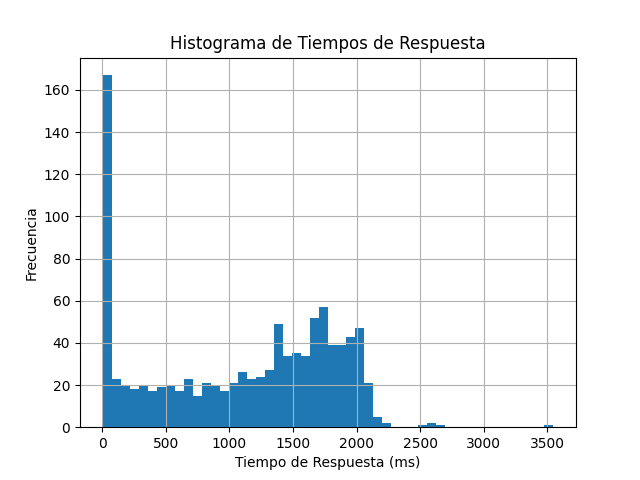

The data file committed next to this chart (first rows):
timeStamp, elapsed, label, responseCode, responseMessage, threadName, dataType, success, failureMessage, bytes, sentBytes, grpThreads, allThreads, URL, Latency, IdleTime, Connect
1750713393766, 1137, Petición HTTP, 200, , Grupo de Hilos 1-4, text, true, , 18175, 120, 118, 118, http://localhost:8080/pets, 1131, 0, 11
1750713393810, 1093, Petición HTTP, 200, , Grupo de Hilos 1-9, text, true, , 18175, 120, 118, 118, http://localhost:8080/pets, 1087, 0, 0
1750713393779, 1124, Petición HTTP, 200, , Grupo de Hilos 1-6, text, true, , 18175, 120, 118, 118, http://localhost:8080/pets, 1118, 0, 0
1750713393772, 1148, Petición HTTP, 200, , Grupo de Hilos 1-5, text, true, , 18175, 120, 116, 116, http://localhost:8080/pets, 1148, 0, 5
1750713393766, 1164, Petición HTTP, 200, , Grupo de Hilos 1-3, text, true, , 18175, 120, 116, 116, http://localhost:8080/pets, 1164, 0, 11
1750713393819, 1112, Petición HTTP, 200, , Grupo de Hilos 1-10, text, true, , 18175, 120, 116, 116, http://localhost:8080/pets, 1112, 0, 1
1750713393792, 1150, Petición HTTP, 200, , Grupo de Hilos 1-7, text, true, , 18175, 120, 116, 116, http://localhost:8080/pets, 1150, 0, 0
1750713394142, 835, Petición HTTP, 200, , Grupo de Hilos 1-42, text, true, , 18175, 120, 118, 118, http://localhost:8080/pets, 835, 0, 0
1750713393766, 1253, Petición HTTP, 200, , Grupo de Hilos 1-1, text, true, , 18175, 120, 121, 121, http://localhost:8080/pets, 1253, 0, 11
1750713393766, 1273, Petición HTTP, 200, , Grupo de Hilos 1-2, text, true, , 18175, 120, 122, 122, http://localhost:8080/pets, 1273, 0, 11
1750713394152, 1024, Petición HTTP, 200, , Grupo de Hilos 1-43, text, true, , 18175, 120, 135, 135, http://localhost:8080/pets, 1024, 0, 0
1750713394058, 1152, Petición HTTP, 200, , Grupo de Hilos 1-34, text, true, , 18175, 120, 138, 138, http://localhost:8080/pets, 1152, 0, 0
1750713394011, 1233, Petición HTTP, 200, , Grupo de Hilos 1-29, text, true, , 18175, 120, 140, 140, http://localhost:8080/pets, 1233, 0, 1
1750713393829, 1415, Petición HTTP, 200, , Grupo de Hilos 1-11, text, true, , 18175, 120, 140, 140, http://localhost:8080/pets, 1415, 0, 1
1750713394003, 1241, Petición HTTP, 200, , Grupo de Hilos 1-28, text, true, , 18175, 120, 140, 140, http://localhost:8080/pets, 1241, 0, 0
1750713393981, 1266, Petición HTTP, 200, , Grupo de Hilos 1-26, text, true, , 18175, 120, 138, 138, http://localhost:8080/pets, 1266, 0, 0
1750713394021, 1250, Petición HTTP, 200, , Grupo de Hilos 1-30, text, true, , 18175, 120, 139, 139, http://localhost:8080/pets, 1250, 0, 1
1750713393902, 1383, Petición HTTP, 200, , Grupo de Hilos 1-18, text, true, , 18175, 120, 139, 139, http://localhost:8080/pets, 1383, 0, 0
1750713393962, 1347, Petición HTTP, 200, , Grupo de Hilos 1-24, text, true, , 18175, 120, 141, 141, http://localhost:8080/pets, 1347, 0, 0
1750713393862, 1456, Petición HTTP, 200, , Grupo de Hilos 1-14, text, true, , 18175, 120, 140, 140, http://localhost:8080/pets, 1455, 0, 1
1750713393852, 1551, Petición HTTP, 200, , Grupo de Hilos 1-13, text, true, , 18175, 120, 148, 148, http://localhost:8080/pets, 1551, 0, 1
1750713393892, 1561, Petición HTTP, 200, , Grupo de Hilos 1-17, text, true, , 18175, 120, 152, 152, http://localhost:8080/pets, 1561, 0, 0
1750713394111, 1367, Petición HTTP, 200, , Grupo de Hilos 1-39, text, true, , 18175, 120, 153, 153, http://localhost:8080/pets, 1366, 0, 1
1750713393992, 1511, Petición HTTP, 200, , Grupo de Hilos 1-27, text, true, , 18175, 120, 154, 154, http://localhost:8080/pets, 1510, 0, 1
1750713394100, 1404, Petición HTTP, 200, , Grupo de Hilos 1-38, text, true, , 18175, 120, 154, 154, http://localhost:8080/pets, 1404, 0, 1
1750713393968, 1552, Petición HTTP, 200, , Grupo de Hilos 1-25, text, true, , 18175, 120, 155, 155, http://localhost:8080/pets, 1552, 0, 0
1750713394128, 1399, Petición HTTP, 200, , Grupo de Hilos 1-41, text, true, , 18175, 120, 154, 154, http://localhost:8080/pets, 1399, 0, 0
1750713393873, 1654, Petición HTTP, 200, , Grupo de Hilos 1-15, text, true, , 18175, 120, 154, 154, http://localhost:8080/pets, 1654, 0, 0
1750713393839, 1723, Petición HTTP, 200, , Grupo de Hilos 1-12, text, true, , 18175, 120, 155, 155, http://localhost:8080/pets, 1723, 0, 1
1750713393932, 1634, Petición HTTP, 200, , Grupo de Hilos 1-21, text, true, , 18175, 120, 155, 155, http://localhost:8080/pets, 1634, 0, 0
1750713394042, 1605, Petición HTTP, 200, , Grupo de Hilos 1-32, text, true, , 18175, 120, 162, 162, http://localhost:8080/pets, 1604, 0, 0
1750713393912, 1858, Petición HTTP, 200, , Grupo de Hilos 1-19, text, true, , 18175, 120, 174, 174, http://localhost:8080/pets, 1858, 0, 0
1750713394090, 1699, Petición HTTP, 200, , Grupo de Hilos 1-37, text, true, , 18175, 120, 174, 174, http://localhost:8080/pets, 1699, 0, 1
1750713394160, 1670, Petición HTTP, 200, , Grupo de Hilos 1-44, text, true, , 18175, 120, 177, 177, http://localhost:8080/pets, 1669, 0, 0
1750713394070, 1760, Petición HTTP, 200, , Grupo de Hilos 1-35, text, true, , 18175, 120, 177, 177, http://localhost:8080/pets, 1759, 0, 1
1750713393883, 1947, Petición HTTP, 200, , Grupo de Hilos 1-16, text, true, , 18175, 120, 175, 175, http://localhost:8080/pets, 1947, 0, 1
1750713393802, 2028, Petición HTTP, 200, , Grupo de Hilos 1-8, text, true, , 18175, 120, 175, 175, http://localhost:8080/pets, 2028, 0, 1
1750713394079, 1753, Petición HTTP, 200, , Grupo de Hilos 1-36, text, true, , 18175, 120, 174, 174, http://localhost:8080/pets, 1753, 0, 0
1750713394032, 1833, Petición HTTP, 200, , Grupo de Hilos 1-31, text, true, , 18175, 120, 176, 176, http://localhost:8080/pets, 1833, 0, 0
1750713394052, 1822, Petición HTTP, 200, , Grupo de Hilos 1-33, text, true, , 18175, 120, 176, 176, http://localhost:8080/pets, 1822, 0, 0
1750713393942, 2034, Petición HTTP, 200, , Grupo de Hilos 1-22, text, true, , 18175, 120, 185, 185, http://localhost:8080/pets, 2034, 0, 1
1750713393922, 2169, Petición HTTP, 200, , Grupo de Hilos 1-20, text, true, , 18175, 120, 196, 196, http://localhost:8080/pets, 2169, 0, 0
1750713394122, 1971, Petición HTTP, 200, , Grupo de Hilos 1-40, text, true, , 18175, 120, 195, 195, http://localhost:8080/pets, 1971, 0, 0
1750713394183, 1929, Petición HTTP, 200, , Grupo de Hilos 1-46, text, true, , 18175, 120, 196, 196, http://localhost:8080/pets, 1929, 0, 0
1750713394192, 1923, Petición HTTP, 200, , Grupo de Hilos 1-47, text, true, , 18175, 120, 195, 195, http://localhost:8080/pets, 1923, 0, 0
1750713394172, 1947, Petición HTTP, 200, , Grupo de Hilos 1-45, text, true, , 18175, 120, 195, 195, http://localhost:8080/pets, 1947, 0, 0
1750713394211, 1909, Petición HTTP, 200, , Grupo de Hilos 1-49, text, true, , 18175, 120, 194, 194, http://localhost:8080/pets, 1909, 0, 0
1750713394198, 1923, Petición HTTP, 200, , Grupo de Hilos 1-48, text, true, , 18175, 120, 193, 193, http://localhost:8080/pets, 1923, 0, 1
1750713393951, 2172, Petición HTTP, 200, , Grupo de Hilos 1-23, text, true, , 18175, 120, 192, 192, http://localhost:8080/pets, 2172, 0, 1
1750713394222, 1906, Petición HTTP, 200, , Grupo de Hilos 1-50, text, true, , 18175, 120, 191, 191, http://localhost:8080/pets, 1906, 0, 0
1750713394232, 2040, Petición HTTP, 200, , Grupo de Hilos 1-51, text, true, , 18175, 120, 204, 204, http://localhost:8080/pets, 2040, 0, 0
1750713394261, 2047, Petición HTTP, 200, , Grupo de Hilos 1-54, text, true, , 18175, 120, 207, 207, http://localhost:8080/pets, 2047, 0, 1
1750713394248, 2078, Petición HTTP, 200, , Grupo de Hilos 1-53, text, true, , 18175, 120, 208, 208, http://localhost:8080/pets, 2078, 0, 0
1750713394237, 2094, Petición HTTP, 200, , Grupo de Hilos 1-52, text, true, , 18175, 120, 207, 207, http://localhost:8080/pets, 2094, 0, 0
1750713394282, 2054, Petición HTTP, 200, , Grupo de Hilos 1-56, text, true, , 18175, 120, 207, 207, http://localhost:8080/pets, 2054, 0, 0
1750713394272, 2068, Petición HTTP, 200, , Grupo de Hilos 1-55, text, true, , 18175, 120, 206, 206, http://localhost:8080/pets, 2068, 0, 0
1750713394298, 2042, Petición HTTP, 200, , Grupo de Hilos 1-58, text, true, , 18175, 120, 206, 206, http://localhost:8080/pets, 2042, 0, 0
1750713394291, 2050, Petición HTTP, 200, , Grupo de Hilos 1-57, text, true, , 18175, 120, 204, 204, http://localhost:8080/pets, 2050, 0, 0
1750713394312, 2041, Petición HTTP, 200, , Grupo de Hilos 1-59, text, true, , 18175, 120, 204, 204, http://localhost:8080/pets, 2032, 0, 1
1750713394322, 2063, Petición HTTP, 200, , Grupo de Hilos 1-60, text, true, , 18175, 120, 207, 207, http://localhost:8080/pets, 2063, 0, 0
... 940 more rows
